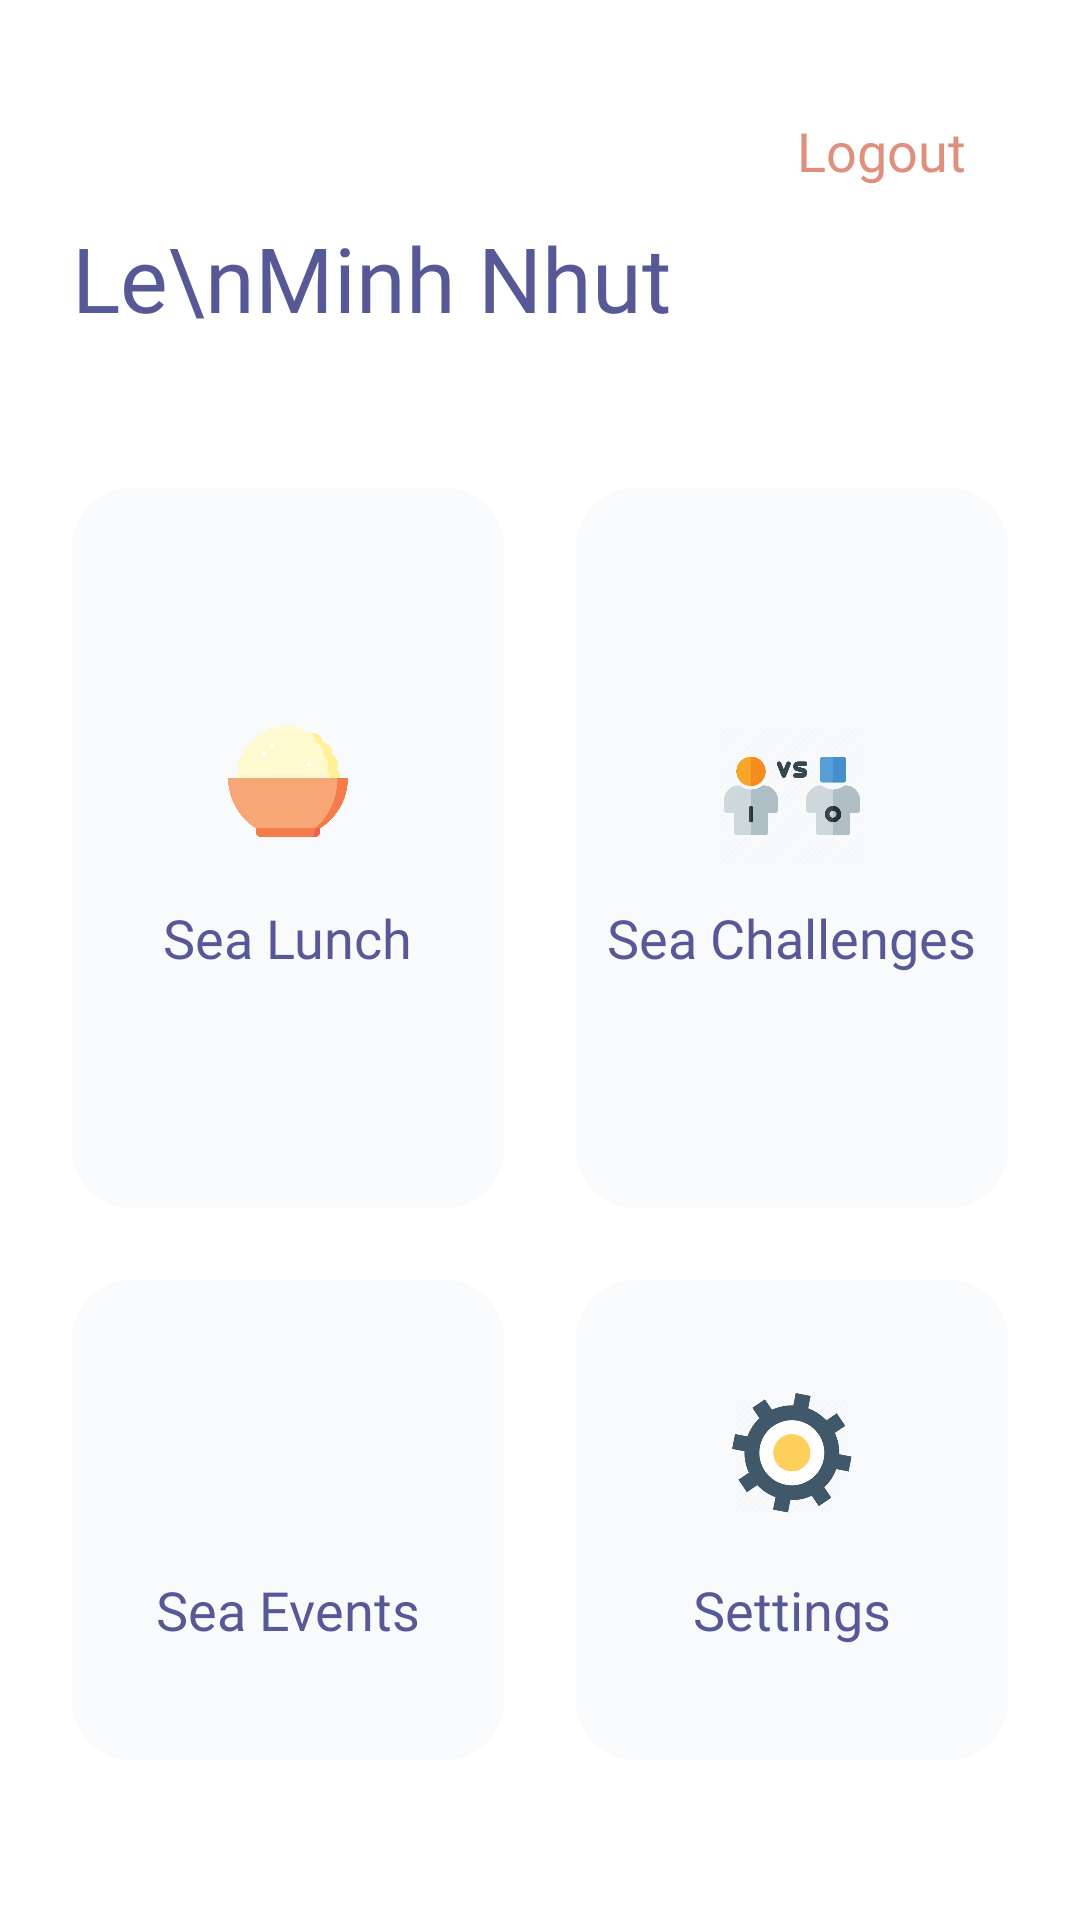

Here is an Android app screen rendered from its layout file. Give the layout XML and the strings, colors and styles it references.
<!-- AndroidManifest.xml: application theme AppTheme -->
<!-- res/layout/activity_main.xml -->
<?xml version="1.0" encoding="utf-8"?>
<RelativeLayout xmlns:android="http://schemas.android.com/apk/res/android"
                android:layout_width="match_parent"
                android:layout_height="match_parent"
                android:padding="24dp"
                android:background="@color/white">
    <TextView android:layout_width="wrap_content"
              android:layout_height="wrap_content"
              android:id="@+id/logout_btn"
              android:fontFamily="@font/opensans_bold"
              android:layout_alignParentEnd="true"
              android:textColor="#DE907D"
              android:textSize="18sp"
              android:layout_marginTop="14dp"
              android:layout_marginEnd="14dp"
              android:text="@string/label_logout"/>

    <TextView android:layout_width="wrap_content"
              android:layout_height="wrap_content"
              android:id="@+id/user_name"
              android:layout_below="@id/logout_btn"
              android:layout_marginTop="10dp"
              android:text="Le\nMinh Nhut"
              android:textSize="30sp"
              android:fontFamily="@font/opensans_bold"
              android:textColor="@color/text_dark"
    />

    <LinearLayout android:layout_width="match_parent"
                  android:orientation="horizontal"
                  android:layout_height="wrap_content"
                  android:id="@+id/oc_menu_group_1"
                  android:layout_below="@id/user_name"
                  android:layout_marginTop="50dp">

        <RelativeLayout
                android:id="@+id/lunch_menu"
                android:layout_width="0dp"
                android:layout_height="240dp"
                android:layout_weight="1"
                android:foreground="?attr/selectableItemBackgroundBorderless"
                android:gravity="center_vertical"
                android:background="@drawable/oc_bg_home_menu">

            <ImageView
                    android:id="@+id/lunch_menu_icon"
                    android:layout_centerHorizontal="true"
                    android:layout_width="40dp"
                    android:layout_height="40dp"
                    android:src="@drawable/rice"/>
            <TextView
                    android:layout_width="wrap_content"
                    android:layout_height="wrap_content"
                    android:layout_centerHorizontal="true"
                    android:textColor="@color/text_dark"
                    android:textSize="18sp"
                    android:layout_marginTop="20dp"
                    android:fontFamily="@font/opensans_semibold"
                    android:layout_below="@id/lunch_menu_icon"
                    android:text="@string/label_sea_lunch"/>
        </RelativeLayout>

        <RelativeLayout
                android:id="@+id/challenge_menu"
                android:layout_width="0dp"
                android:layout_height="240dp"
                android:layout_weight="1"
                android:layout_marginStart="24dp"
                android:gravity="center_vertical"
                android:foreground="?attr/selectableItemBackgroundBorderless"
                android:background="@drawable/oc_bg_home_menu">

            <ImageView
                    android:id="@+id/challenge_menu_icon"
                    android:layout_centerHorizontal="true"
                    android:layout_width="50dp"
                    android:layout_height="50dp"
                    android:src="@drawable/challenge"/>

            <TextView
                    android:layout_width="wrap_content"
                    android:layout_height="wrap_content"
                    android:text="@string/label_sea_challenges"
                    android:background="@drawable/oc_bg_home_menu"
                    android:textColor="@color/text_dark"
                    android:textSize="18sp"
                    android:layout_centerHorizontal="true"
                    android:layout_marginTop="10dp"
                    android:layout_below="@id/challenge_menu_icon"
                    android:fontFamily="@font/opensans_semibold"/>
        </RelativeLayout>

    </LinearLayout>

    <LinearLayout android:layout_width="match_parent"
                  android:orientation="horizontal"
                  android:layout_below="@id/oc_menu_group_1"
                  android:layout_height="wrap_content"
                  android:layout_marginTop="24dp"
                  android:layout_centerInParent="true">

        <RelativeLayout
                android:id="@+id/event_menu"
                android:layout_width="0dp"
                android:layout_height="160dp"
                android:layout_weight="1"
                android:foreground="?attr/selectableItemBackgroundBorderless"
                android:gravity="center_vertical"
                android:background="@drawable/oc_bg_home_menu">

            <ImageView
                    android:id="@+id/event_menu_icon"
                    android:layout_centerHorizontal="true"
                    android:layout_width="40dp"
                    android:layout_height="40dp"
                    android:src="@drawable/event"/>

            <TextView
                    android:layout_width="wrap_content"
                    android:layout_height="wrap_content"
                    android:text="@string/label_sea_events"
                    android:background="@drawable/oc_bg_home_menu"
                    android:textColor="@color/text_dark"
                    android:textSize="18sp"
                    android:layout_centerHorizontal="true"
                    android:layout_marginTop="20dp"
                    android:layout_below="@id/event_menu_icon"
                    android:fontFamily="@font/opensans_semibold"/>
        </RelativeLayout>

        <RelativeLayout
                android:id="@+id/setting_menu"
                android:layout_width="0dp"
                android:layout_height="160dp"
                android:layout_weight="1"
                android:layout_marginStart="24dp"
                android:foreground="?attr/selectableItemBackgroundBorderless"
                android:gravity="center_vertical"
                android:background="@drawable/oc_bg_home_menu">

            <ImageView
                    android:id="@+id/setting_menu_icon"
                    android:layout_centerHorizontal="true"
                    android:layout_width="40dp"
                    android:layout_height="40dp"
                    android:src="@drawable/setting"/>

            <TextView
                    android:layout_width="wrap_content"
                    android:layout_height="wrap_content"
                    android:text="@string/label_sea_setting"
                    android:background="@drawable/oc_bg_home_menu"
                    android:textColor="@color/text_dark"
                    android:textSize="18sp"
                    android:layout_centerHorizontal="true"
                    android:layout_marginTop="20dp"
                    android:layout_below="@id/setting_menu_icon"
                    android:fontFamily="@font/opensans_semibold"/>
        </RelativeLayout>

    </LinearLayout>
</RelativeLayout>
<!-- resources referenced by this layout -->
<resources>
  <color name="text_dark">#565996</color>
  <color name="white">#FFFFFF</color>
  <!-- drawable challenge: png bitmap (drawable, 24179 bytes) -->
  <!-- drawable oc_bg_home_menu (drawable) -->
  <?xml version="1.0" encoding="utf-8"?>
  <selector xmlns:android="http://schemas.android.com/apk/res/android">
      <item>
          <shape android:shape="rectangle">
              <corners android:radius="20dp"/>
              <solid android:color="@color/bg_menu_cell"/>
          </shape>
      </item>
  </selector>
  <!-- drawable rice: png bitmap (drawable, 14243 bytes) -->
  <!-- drawable setting: png bitmap (drawable, 24933 bytes) -->
  <string name="label_logout">Logout</string>
  <string name="label_sea_challenges">Sea Challenges</string>
  <string name="label_sea_events">Sea Events</string>
  <string name="label_sea_lunch">Sea Lunch</string>
  <string name="label_sea_setting">Settings</string>
  <style name="AppTheme" parent="Theme.AppCompat.Light.NoActionBar">
          <item name="colorPrimary">@color/primary</item>
          <item name="colorPrimaryDark">@color/primary</item>
          <item name="colorAccent">@color/primary</item>
          <item name="android:statusBarColor">@color/primary</item>
      </style>
  <color name="bg_menu_cell">#F8FAFC</color>
  <color name="primary">#FFFFFF</color>
</resources>
